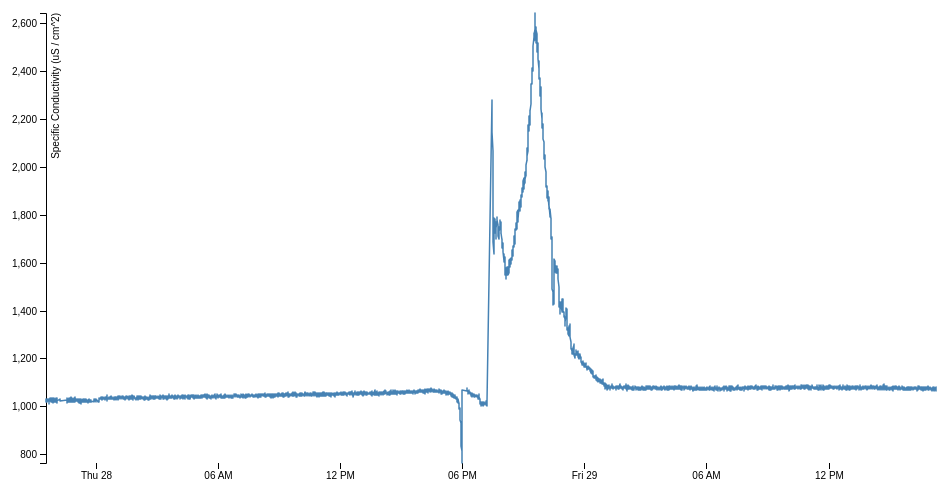
D3 v4 page, settled after 360 driven frames (6 s of simulated time); the page loaded 1 data file(s).


    setInterval('window.location.reload()', 60000);



var svg = d3.select("svg"),
    margin = {top: 20, right: 20, bottom: 30, left: 50},
    width = +svg.attr("width") - margin.left - margin.right,
    height = +svg.attr("height") - margin.top - margin.bottom,
    g = svg.append("g").attr("transform", "translate(" + margin.left + "," + margin.top + ")");

var parseTime = d3.timeParse("%d-%b-%y");

var x = d3.scaleTime()
    .rangeRound([0, width]);

var y = d3.scaleLinear()
    .rangeRound([height, 0]);

var line = d3.line()
    .x(function(d) { return x(d.date); })
    .y(function(d) { return y(d.close); });

//d3.tsv("conductivity_specific.tsv", function(d) {
//d3.tsv("ctest.tsv", function(d) {
d3.tsv("conductivity_specific.tsv", function(d) {
  //d.date = parseTime(d.date);
  d.date = new Date(d.date * 1000);
  d.close = +d.close;
  console.log(d.close)
  return d;
}, function(error, data) {
  if (error) throw error;

  x.domain(d3.extent(data, function(d) { return d.date; }));
  y.domain(d3.extent(data, function(d) { return d.close; }));

  g.append("g")
      .attr("transform", "translate(0," + height + ")")
      .call(d3.axisBottom(x))
    .select(".domain")
      .remove();

  g.append("g")
      .call(d3.axisLeft(y))
    .append("text")
      .attr("fill", "#000")
      .attr("transform", "rotate(-90)")
      .attr("y", 6)
      .attr("dy", "0.71em")
      .attr("text-anchor", "end")
      .text("Specific Conductivity (uS / cm^2)");

  g.append("path")
      .datum(data)
      .attr("fill", "none")
      .attr("stroke", "steelblue")
      .attr("stroke-linejoin", "round")
      .attr("stroke-linecap", "round")
      .attr("stroke-width", 1.5)
      .attr("d", line);
});



### data: conductivity_specific.tsv
date	close
1514410407	1031
1514410414	1026
1514410421	1022
1514410428	1020
1514410436	1026
1514410443	1028
1514410512	1029
1514410518	1032
1514410526	1028
1514410533	1030
1514410540	1026
1514410547	1032
1514410554	1023
1514410562	1029
1514410569	1032
1514410576	1027
1514410583	1023
1514410590	1030
1514410598	1022
1514410605	1028
1514410612	1022
1514410619	1032
1514410626	1027
1514410634	1018
1514410641	1029
1514410648	1027
1514410655	1022
1514410662	1024
1514410670	1024
1514410677	1026
1514410684	1026
1514410691	1025
1514410698	1022
1514410706	1024
1514410713	1026
1514410720	1022
1514410727	1024
1514410734	1025
1514410742	1028
1514410749	1027
1514410756	1027
1514410763	1021
1514410770	1026
1514410778	1030
1514410785	1027
1514410792	1031
1514410799	1027
1514410806	1031
1514410814	1027
1514410821	1021
1514410828	1023
1514410835	1024
1514410842	1030
1514410850	1025
1514410857	1027
1514410864	1025
1514410871	1023
1514410878	1025
1514410886	1028
1514410893	1019
... 7,532 more rows